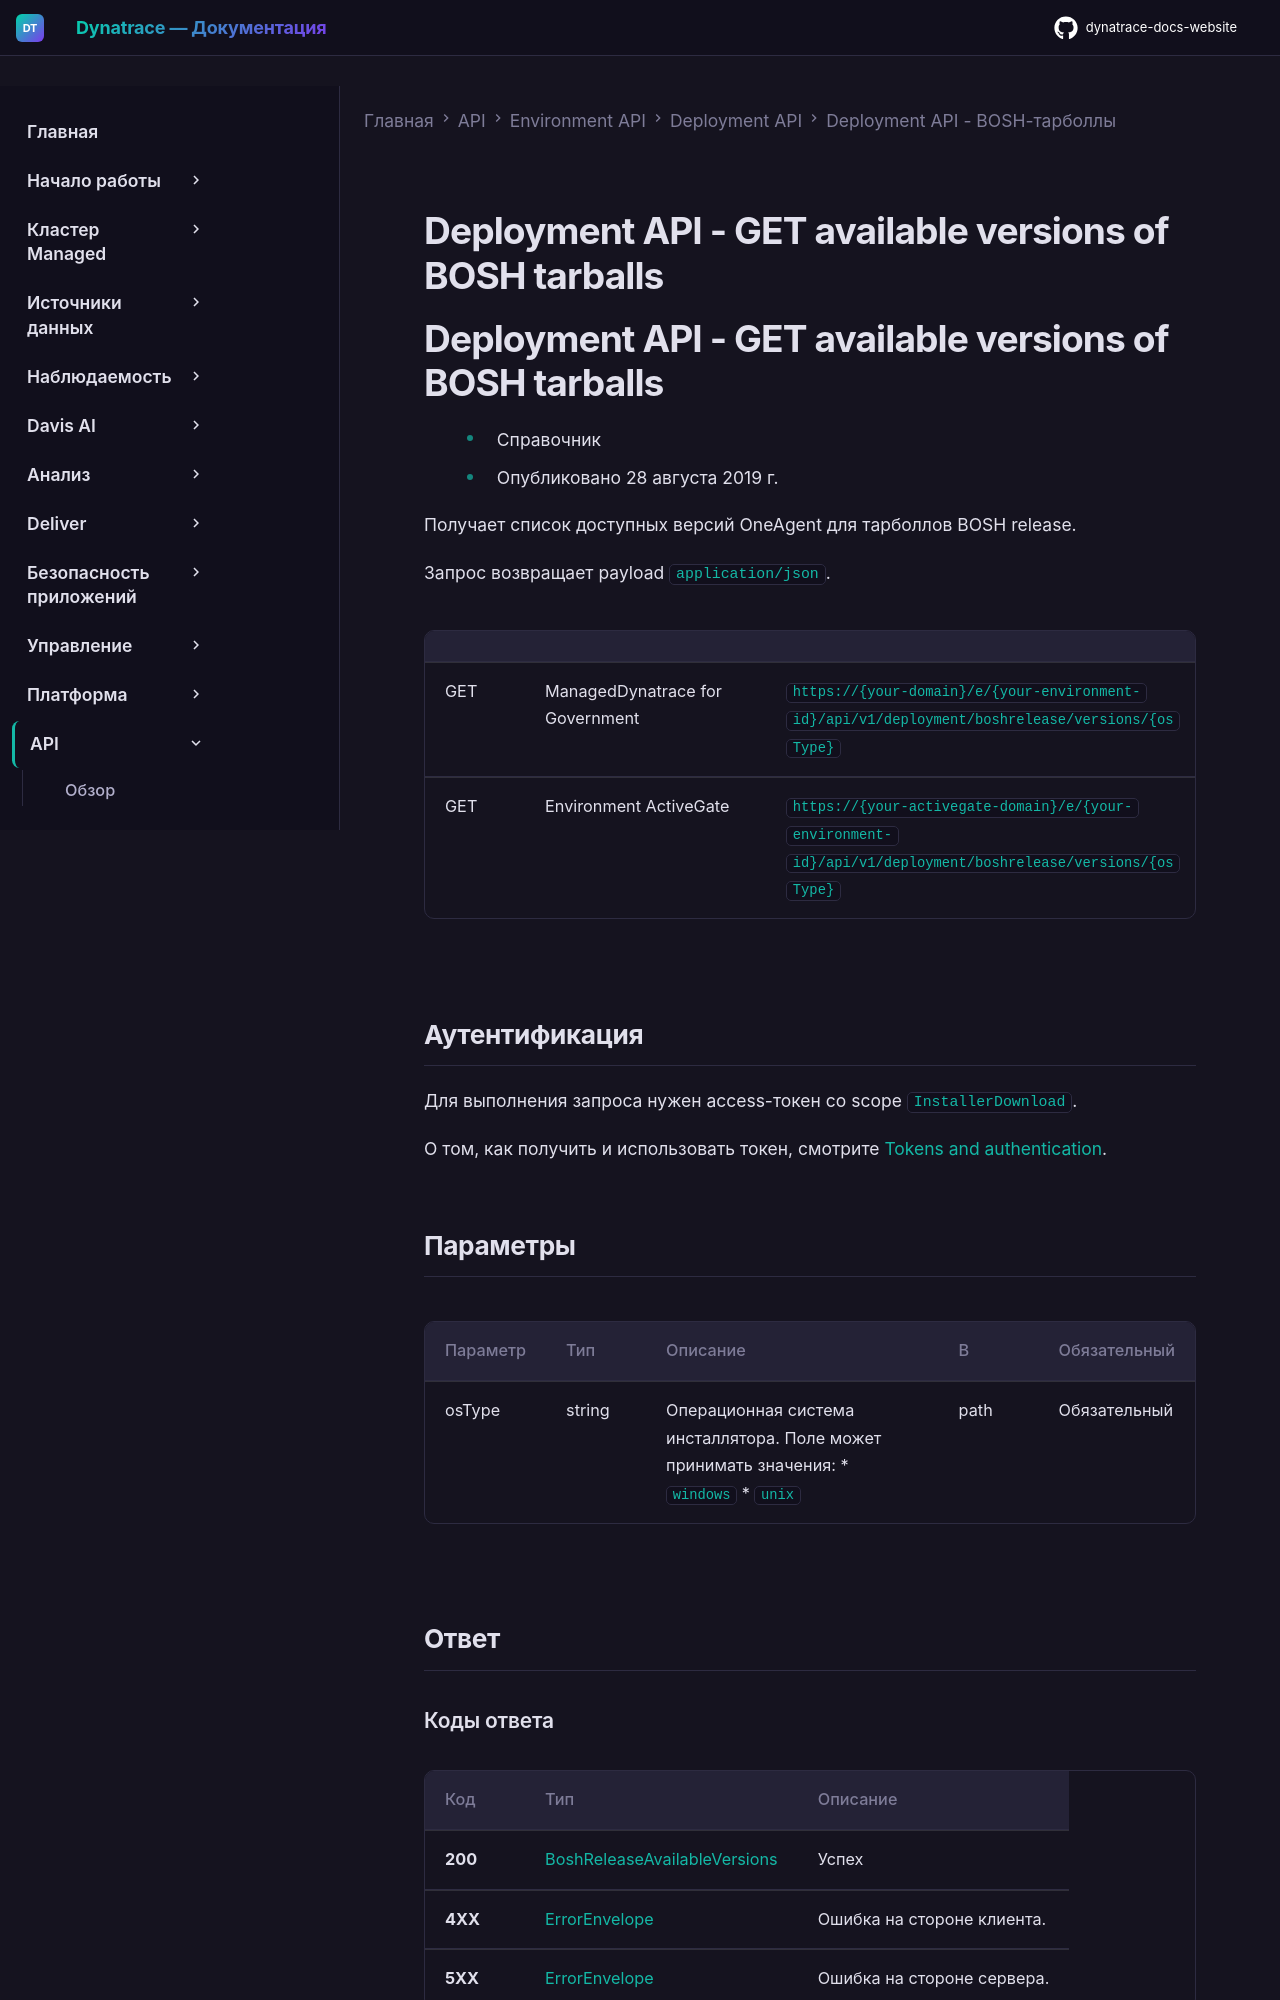

repository: Yerkebulan-Ardabayev/dynatrace-docs-website · page: managed-ru/dynatrace-api/environment-api/deployment/bosh/get-available-version/index.html · generator: mkdocs

---
title: Deployment API - GET available versions of BOSH tarballs
source: https://docs.dynatrace.com/managed/dynatrace-api/environment-api/deployment/bosh/get-available-version
scraped: 2026-05-12T11:55:19.477283
---

# Deployment API - GET available versions of BOSH tarballs

# Deployment API - GET available versions of BOSH tarballs

* Справочник
* Опубликовано 28 августа 2019 г.

Получает список доступных версий OneAgent для тарболлов BOSH release.

Запрос возвращает payload `application/json`.

|  |  |  |
| --- | --- | --- |
| GET | ManagedDynatrace for Government | `https://{your-domain}/e/{your-environment-id}/api/v1/deployment/boshrelease/versions/{osType}` |
| GET | Environment ActiveGate | `https://{your-activegate-domain}/e/{your-environment-id}/api/v1/deployment/boshrelease/versions/{osType}` |
